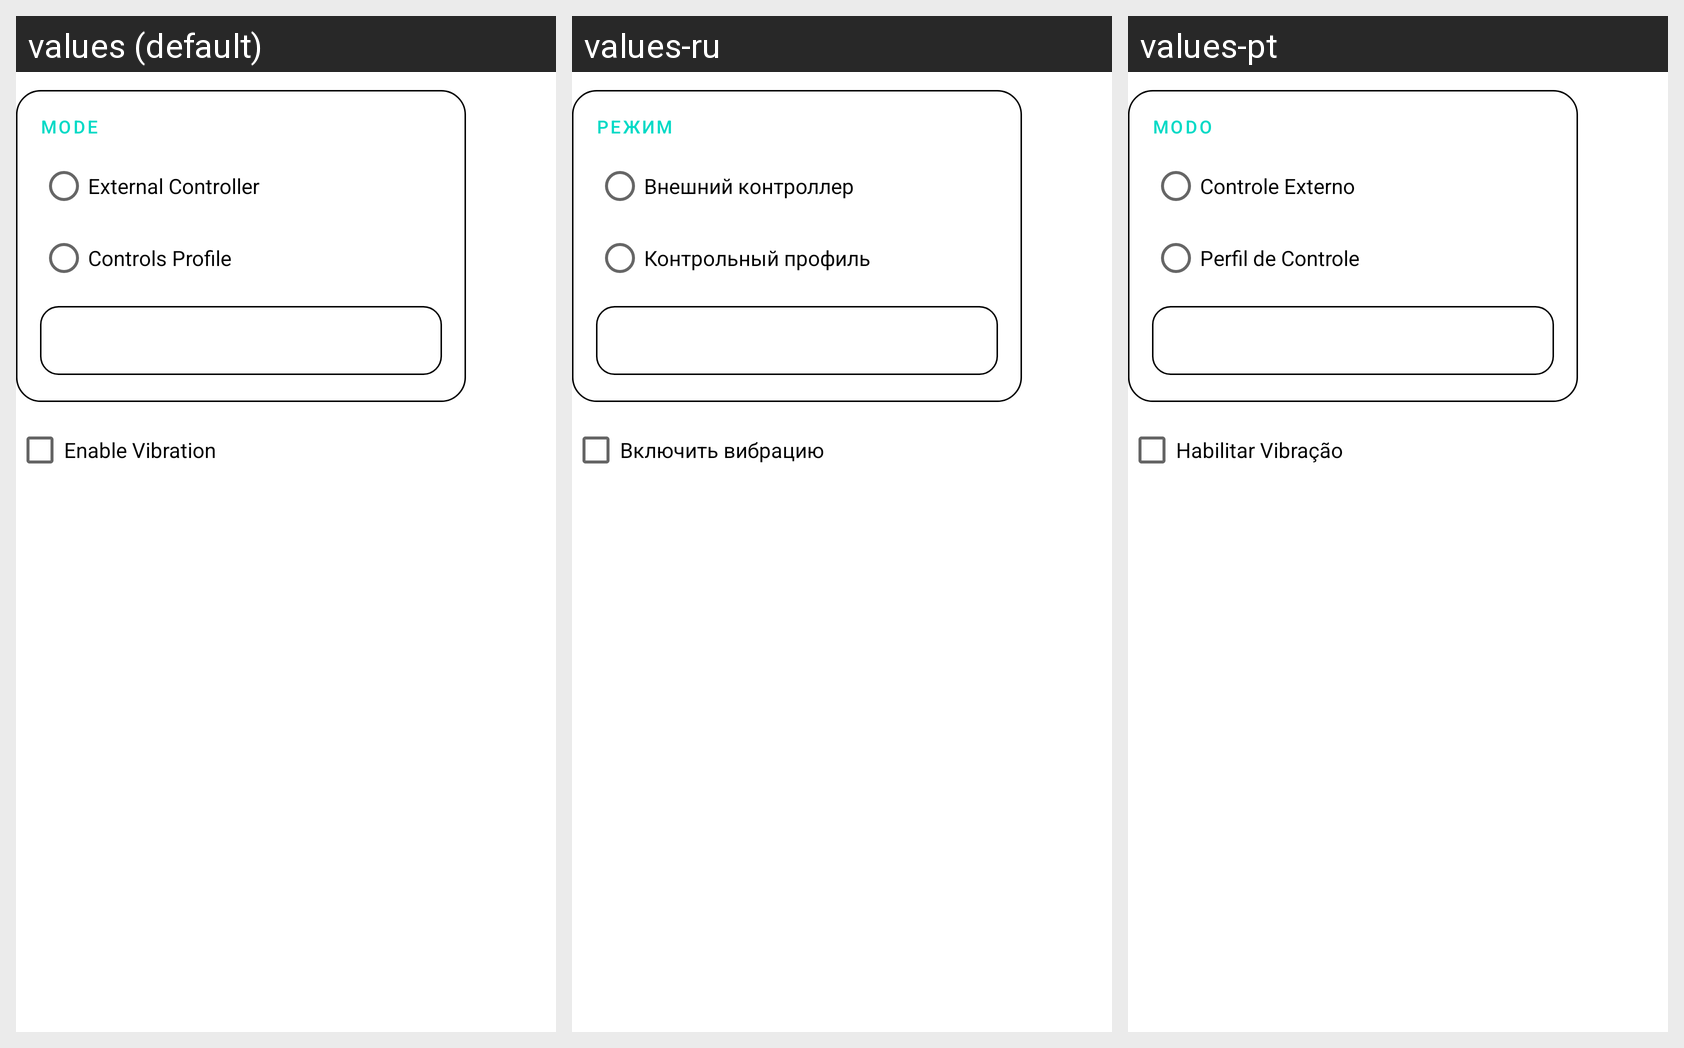

This grid shows one Android layout under several languages. Give, for every string resource on the screen, its name, the default text and each shown locale's text.
Android screen res/layout/gamepad_player_config_dialog.xml rendered under 3 locales, left to right: values (default), values-ru, values-pt. Device: Nexus 5 (rendered at 1080×1920; each locale shown at half size, 540×960, under a caption strip naming it); theme Theme.MaterialComponents.DayNight.NoActionBar.
Strings drawn on this screen, with the default value and each locale's value (text and hints the layout hard-codes, and strings that could not be matched under every locale, appear in the picture but are not listed):

external_controller
  values: External Controller
  values-ru: Внешний контроллер
  values-pt: Controle Externo

controls_profile
  values: Controls Profile
  values-ru: Контрольный профиль
  values-pt: Perfil de Controle

mode
  values: Mode
  values-ru: Режим
  values-pt: Modo

enable_vibration
  values: Enable Vibration
  values-ru: Включить вибрацию
  values-pt: Habilitar Vibração
